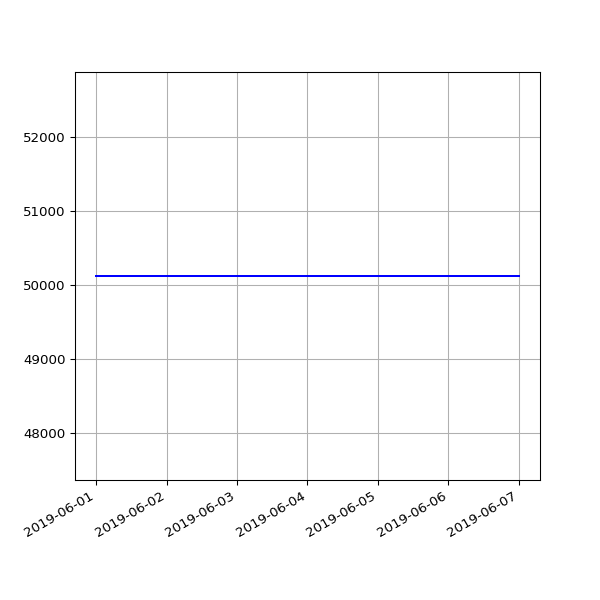

The table this chart was drawn from, first rows:
date, value
2019-06-01 06:56:39 +0100, 50121
2019-06-04 06:58:16 +0100, 50121
2019-06-07 07:01:51 +0100, 50121
